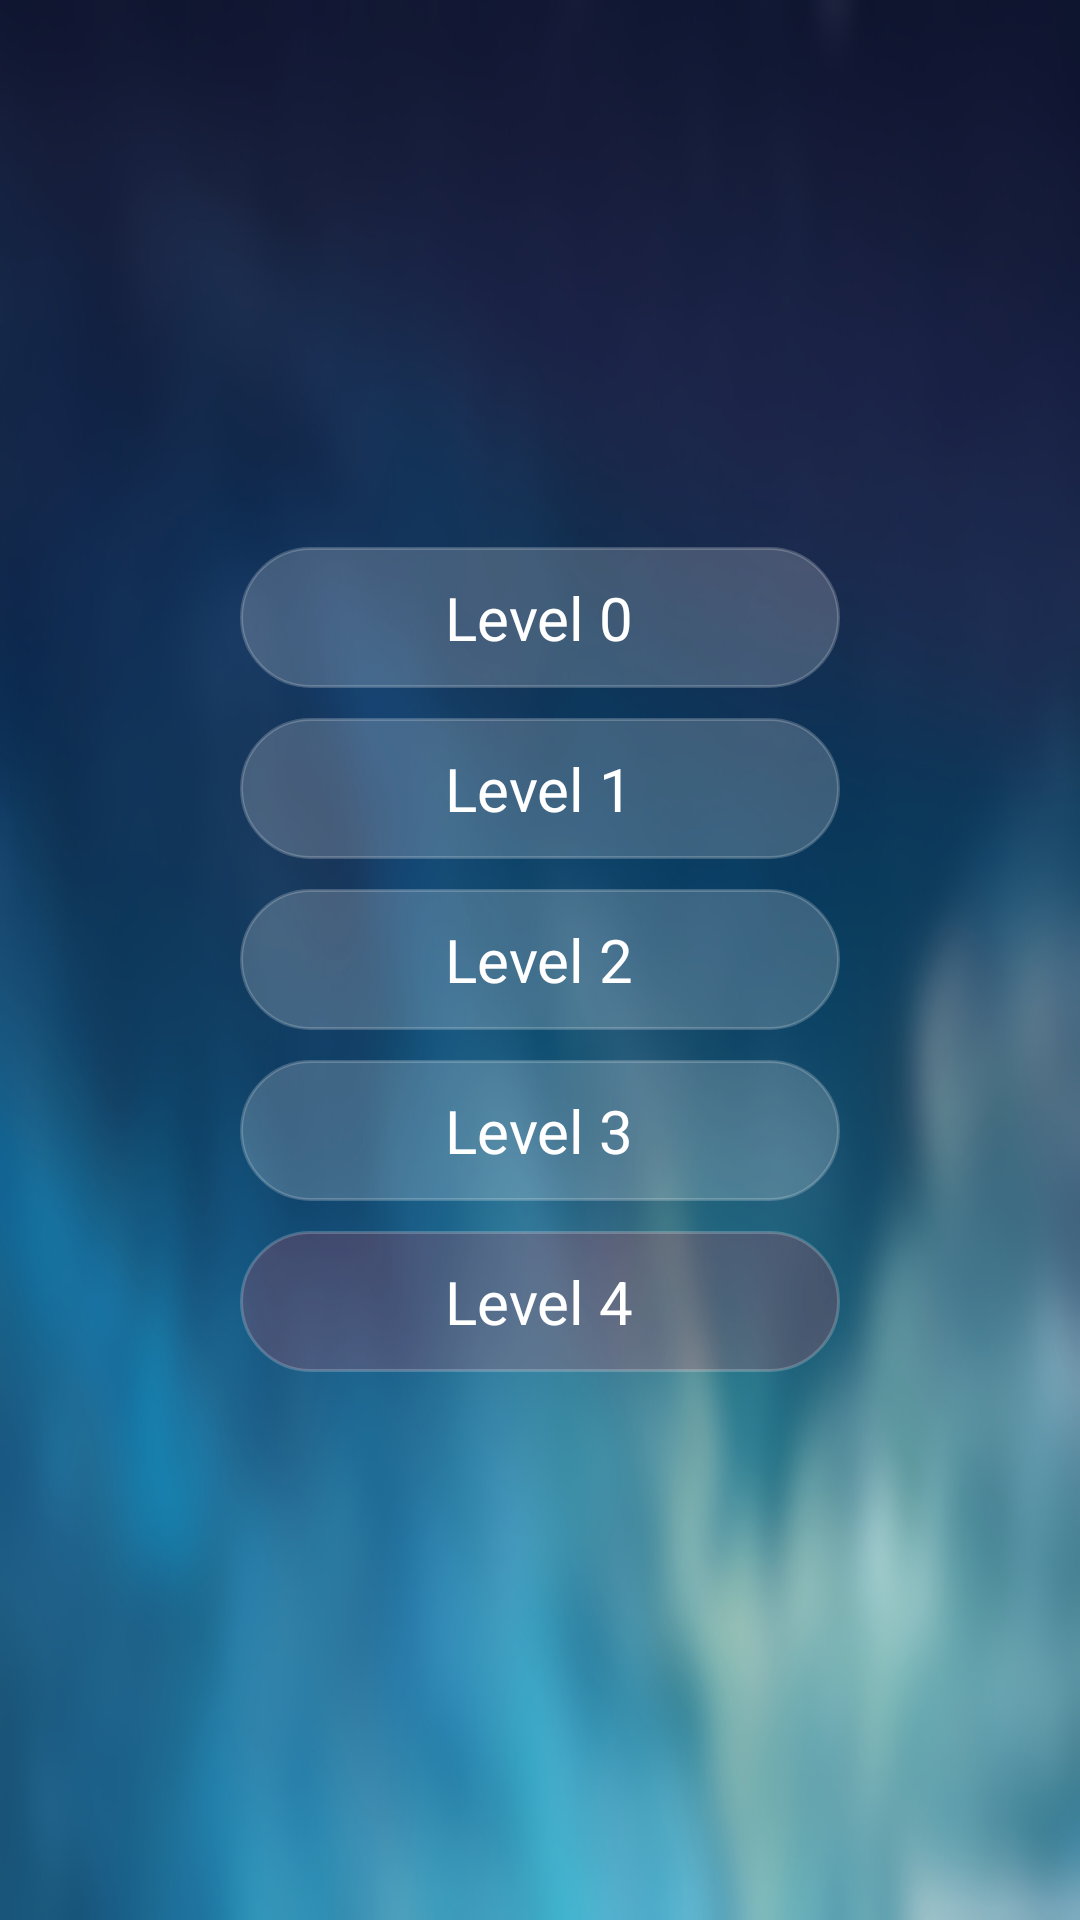

Reconstruct the res/layout file that produces this screen, plus the resources it refers to.
<!-- AndroidManifest.xml: application theme AppTheme -->
<!-- res/layout/dialog_device.xml -->
<?xml version="1.0" encoding="utf-8"?>
<RelativeLayout xmlns:android="http://schemas.android.com/apk/res/android"
    android:layout_width="wrap_content"
    android:layout_height="wrap_content"
    android:background="@drawable/mybackground">

    <RadioGroup
        android:layout_width="wrap_content"
        android:layout_height="wrap_content"
        android:layout_centerInParent="true"
        android:layout_gravity="center"
        android:orientation="vertical">

        <RadioButton
            android:id="@+id/RadioButtonLevel0ControlPower"
            android:layout_width="200dp"
            android:layout_height="wrap_content"
            android:layout_gravity="center"
            android:background="@drawable/custom_radio_button"
            android:button="@android:color/transparent"
            android:checked="true"
            android:gravity="center"
            android:padding="10dp"
            android:text="@string/level_0"
            android:textColor="@color/colorWhite"
            android:textSize="20sp" />

        <RadioButton
            android:id="@+id/RadioButtonLevel1ControlPower"
            android:layout_width="200dp"
            android:layout_height="wrap_content"
            android:layout_gravity="center"
            android:layout_marginTop="10dp"
            android:background="@drawable/custom_radio_button"
            android:button="@android:color/transparent"
            android:checked="true"
            android:gravity="center"
            android:padding="10dp"
            android:text="@string/level_1"
            android:textColor="@color/colorWhite"
            android:textSize="20sp" />

        <RadioButton
            android:id="@+id/RadioButtonLevel2ControlPower"
            android:layout_width="200dp"
            android:layout_height="wrap_content"
            android:layout_gravity="center"
            android:layout_marginTop="10dp"
            android:background="@drawable/custom_radio_button"
            android:button="@android:color/transparent"
            android:checked="true"
            android:gravity="center"
            android:padding="10dp"
            android:text="@string/level_2"
            android:textColor="@color/colorWhite"
            android:textSize="20sp" />

        <RadioButton
            android:id="@+id/RadioButtonLevel3ControlPower"
            android:layout_width="200dp"
            android:layout_height="wrap_content"
            android:layout_gravity="center"
            android:layout_marginTop="10dp"
            android:background="@drawable/custom_radio_button"
            android:button="@android:color/transparent"
            android:checked="true"
            android:gravity="center"
            android:padding="10dp"
            android:text="@string/level_3"
            android:textColor="@color/colorWhite"
            android:textSize="20sp" />

        <RadioButton
            android:id="@+id/RadioButtonLevel4ControlPower"
            android:layout_width="200dp"
            android:layout_height="wrap_content"
            android:layout_gravity="center"
            android:layout_marginTop="10dp"
            android:background="@drawable/custom_radio_button"
            android:button="@android:color/transparent"
            android:checked="true"
            android:gravity="center"
            android:padding="10dp"
            android:text="@string/level_4"
            android:textColor="@color/colorWhite"
            android:textSize="20sp" />
    </RadioGroup>
</RelativeLayout>
<!-- resources referenced by this layout -->
<resources>
  <color name="colorWhite">#FFFFFF</color>
  <!-- drawable custom_radio_button (drawable) -->
  <?xml version="1.0" encoding="utf-8"?>
  <selector xmlns:android="http://schemas.android.com/apk/res/android">
  
      <item
          android:drawable="@drawable/radio_button_checked"
          android:state_checked="true" />
  
      <item
          android:drawable="@drawable/radio_button_unchecked"
  
          />
  </selector>
  <!-- drawable mybackground: jpg bitmap (drawable-v24, 172325 bytes) -->
  <string name="level_0">Level 0</string>
  <string name="level_1">Level 1</string>
  <string name="level_2">Level 2</string>
  <string name="level_3">Level 3</string>
  <string name="level_4">Level 4</string>
  <style name="AppTheme" parent="Theme.AppCompat.Light.NoActionBar">
          
          <item name="colorPrimary">@color/colorPrimary</item>
          <item name="colorPrimaryDark">@color/colorPrimaryDark</item>
          <item name="colorAccent">@color/colorAccent</item>
      </style>
  <!-- drawable radio_button_checked (drawable) -->
  <?xml version="1.0" encoding="utf-8"?>
  <shape xmlns:android="http://schemas.android.com/apk/res/android">
  
      <corners android:radius="30dp"/>
      <solid android:color="#33f44253"/>
      <stroke android:color="#33ffffff"
          android:width="1dp"/>
  
  </shape>
  <!-- drawable radio_button_unchecked (drawable) -->
  <?xml version="1.0" encoding="utf-8"?>
  <shape xmlns:android="http://schemas.android.com/apk/res/android">
  
      <corners android:radius="30dp"/>
      <solid android:color="#33ffffff"/>
      <stroke android:color="#33ffffff"
          android:width="1dp"/>
  </shape>
  <color name="colorPrimary">#455878</color>
  <color name="colorPrimaryDark">#303F9F</color>
  <color name="colorAccent">#FF4081</color>
</resources>
